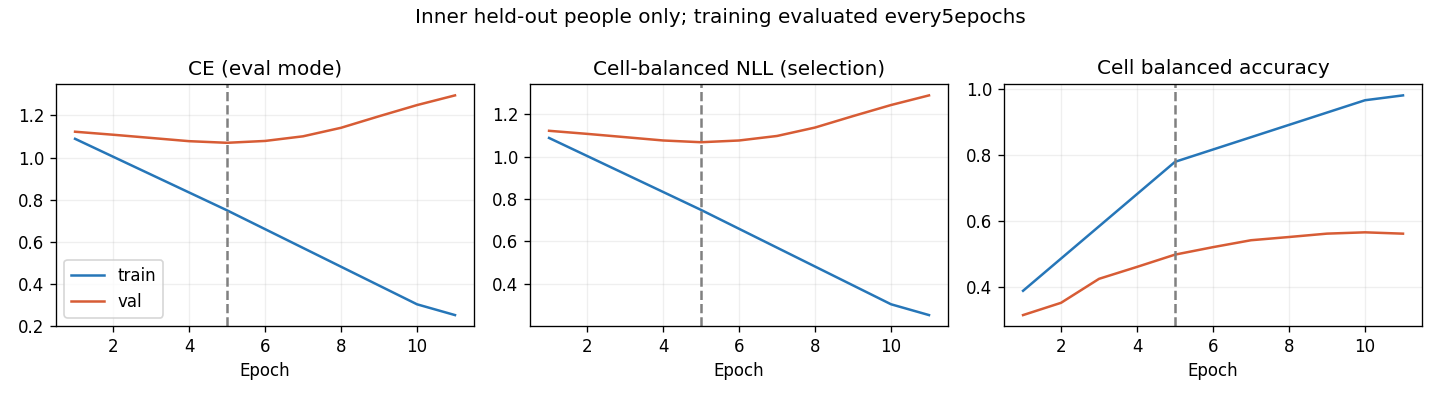

The table this chart was drawn from, first rows:
epoch, optimization_ce, train_ce, train_cell_nll, train_cell_ba, val_ce, val_cell_nll, val_cell_ba, raw_val_ce, raw_val_cell_nll, raw_val_cell_ba
1, 1.131, 1.089, 1.089, 0.3884, 1.123, 1.123, 0.315, 1.116, 1.117, 0.3633
2, 0.9725, , , , 1.109, 1.108, 0.3521, 1.088, 1.087, 0.481
3, 0.8302, , , , 1.093, 1.093, 0.4247, 1.088, 1.087, 0.5135
4, 0.6939, , , , 1.078, 1.077, 0.4608, 1.134, 1.131, 0.5546
5, 0.5967, 0.7495, 0.749, 0.7785, 1.07, 1.069, 0.4979, 1.229, 1.225, 0.56
6, 0.4764, , , , 1.079, 1.077, 0.5205, 1.271, 1.267, 0.5624
7, 0.4251, , , , 1.101, 1.098, 0.5414, 1.341, 1.335, 0.5699
8, 0.3511, , , , 1.141, 1.138, 0.5511, 1.398, 1.392, 0.542
9, 0.3047, , , , 1.196, 1.192, 0.5613, 1.414, 1.407, 0.5605
10, 0.2612, 0.3033, 0.3031, 0.9647, 1.249, 1.245, 0.5653, 1.471, 1.464, 0.5468
11, 0.2306, 0.2521, 0.252, 0.9794, 1.295, 1.29, 0.5612, 1.464, 1.456, 0.542
